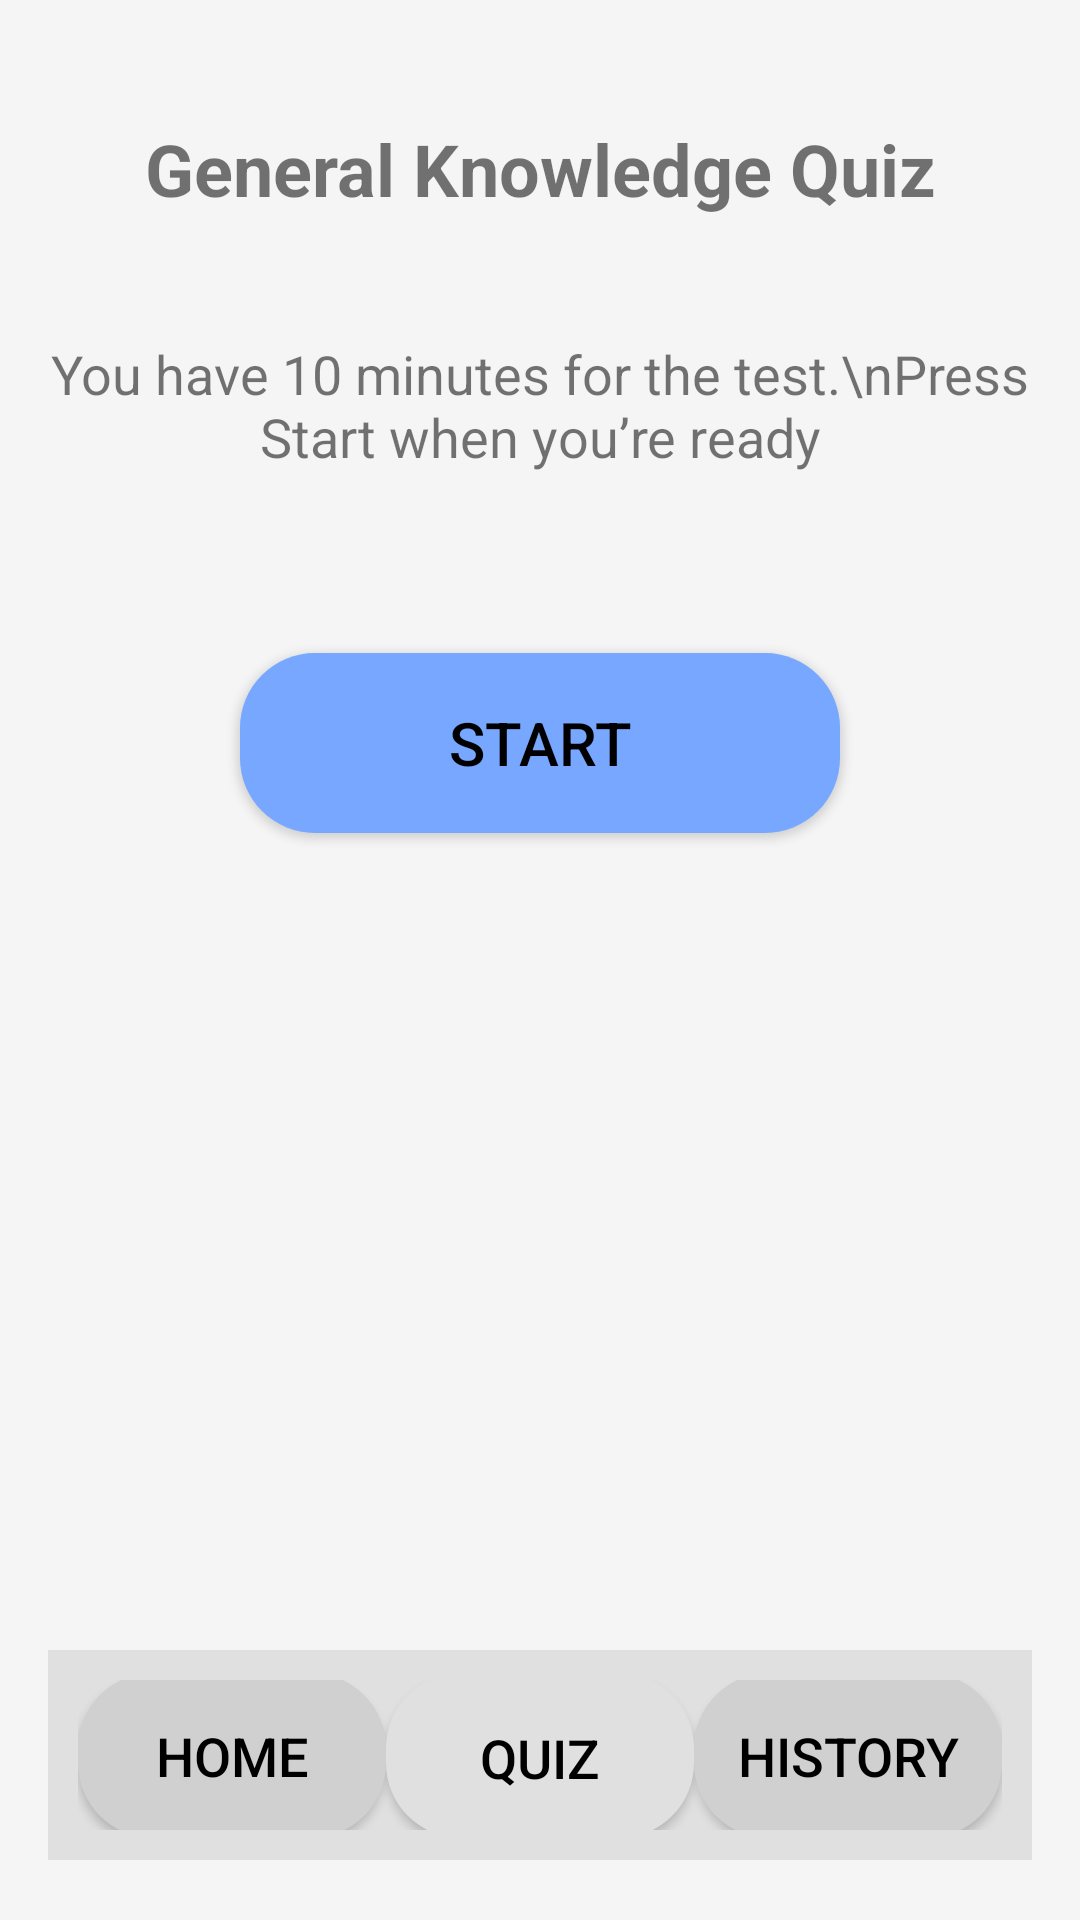

Layout XML and referenced resources for this Android screen:
<!-- AndroidManifest.xml: application theme Theme.Personal_Expense_Tracker -->
<!-- res/layout/activity_general_knowledge.xml -->
<?xml version="1.0" encoding="utf-8"?>
<androidx.constraintlayout.widget.ConstraintLayout xmlns:android="http://schemas.android.com/apk/res/android"
    xmlns:app="http://schemas.android.com/apk/res-auto"
    android:id="@+id/main"
    android:layout_width="match_parent"
    android:layout_height="match_parent"
    android:background="#F5F5F5">

    
    <TextView
        android:id="@+id/txtTitle"
        android:layout_width="wrap_content"
        android:layout_height="wrap_content"
        android:text="General Knowledge Quiz"
        android:textSize="24sp"
        android:textStyle="bold"
        android:layout_marginTop="40dp"
        app:layout_constraintTop_toTopOf="parent"
        app:layout_constraintStart_toStartOf="parent"
        app:layout_constraintEnd_toEndOf="parent" />

    
    <TextView
        android:id="@+id/txtInstructions"
        android:layout_width="wrap_content"
        android:layout_height="wrap_content"
        android:text="You have 10 minutes for the test.\nPress Start when you’re ready"
        android:textSize="18sp"
        android:gravity="center"
        android:textAlignment="center"
        android:layout_marginTop="40dp"
        app:layout_constraintTop_toBottomOf="@id/txtTitle"
        app:layout_constraintStart_toStartOf="parent"
        app:layout_constraintEnd_toEndOf="parent" />

    
    <Button
        android:id="@+id/btnStartGenKnow"
        android:layout_width="200dp"
        android:layout_height="60dp"
        android:text="Start"
        android:textSize="20sp"
        android:backgroundTint="#77A7FF"
        android:textColor="@android:color/black"
        app:layout_constraintTop_toBottomOf="@id/txtInstructions"
        app:layout_constraintStart_toStartOf="parent"
        app:layout_constraintEnd_toEndOf="parent"
        android:layout_marginTop="60dp"
        android:background="@drawable/rounded_button" />

    
    <LinearLayout
        android:id="@+id/bottomNav"
        android:layout_width="0dp"
        android:layout_height="70dp"
        android:orientation="horizontal"
        android:gravity="center"
        android:background="#E0E0E0"
        android:padding="10dp"
        android:layout_marginHorizontal="16dp"
        android:layout_marginBottom="20dp"
        app:layout_constraintBottom_toBottomOf="parent"
        app:layout_constraintStart_toStartOf="parent"
        app:layout_constraintEnd_toEndOf="parent">

        
        <Button
            android:id="@+id/navHome"
            android:layout_width="0dp"
            android:layout_height="55dp"
            android:layout_weight="1"
            android:gravity="center"
            android:text="Home"
            android:textSize="18sp"
            android:background="@drawable/nav_item_round"
            android:textColor="#000000" />

        
        <Button
            android:id="@+id/navQuiz"
            android:layout_width="0dp"
            android:layout_height="55dp"
            android:layout_weight="1"
            android:gravity="center"
            android:text="Quiz"
            android:textSize="18sp"
            android:background="@drawable/rounded_bottom_button"
            android:textColor="#000000" />

        
        <Button
            android:id="@+id/navHistory"
            android:layout_width="0dp"
            android:layout_height="55dp"
            android:layout_weight="1"
            android:gravity="center"
            android:text="History"
            android:textSize="18sp"
            android:background="@drawable/nav_item_round"
            android:textColor="#000000" />

    </LinearLayout>

</androidx.constraintlayout.widget.ConstraintLayout>
<!-- resources referenced by this layout -->
<resources>
  <!-- drawable nav_item_round (drawable) -->
  <shape xmlns:android="http://schemas.android.com/apk/res/android"
      android:shape="rectangle">
  
      <solid android:color="#D0D0D0" />
      <corners android:radius="25dp" />
  </shape>
  <!-- drawable rounded_bottom_button (drawable) -->
  <shape xmlns:android="http://schemas.android.com/apk/res/android"
      android:shape="rectangle">
  
      <solid android:color="#E0E0E0"
          />
      <corners android:radius="25dp" />
      <padding
          android:left="16dp"
          android:top="16dp"
          android:right="16dp"
          android:bottom="16dp" />
  
  </shape>
  <!-- drawable rounded_button (drawable) -->
  <shape xmlns:android="http://schemas.android.com/apk/res/android"
      android:shape="rectangle">
  
      <solid android:color="#6200EE" />
      <corners android:radius="25dp" />
      <padding
          android:left="16dp"
          android:top="16dp"
          android:right="16dp"
          android:bottom="16dp" />
  </shape>
  <style name="Theme.Personal_Expense_Tracker" parent="Theme.AppCompat.Light.NoActionBar">
          
          <item name="colorPrimary">@color/purple_500</item>
          <item name="colorPrimaryVariant">@color/purple_700</item>
          <item name="colorOnPrimary">@color/white</item>
          
          <item name="colorSecondary">@color/teal_200</item>
          <item name="colorSecondaryVariant">@color/teal_700</item>
          <item name="colorOnSecondary">@color/black</item>
          
          <item name="android:statusBarColor">?attr/colorPrimaryVariant</item>
          
      </style>
  <color name="purple_500">#FF6200EE</color>
  <color name="purple_700">#FF3700B3</color>
  <color name="white">#FFFFFFFF</color>
  <color name="teal_200">#FF03DAC5</color>
  <color name="teal_700">#FF018786</color>
  <color name="black">#FF000000</color>
</resources>
